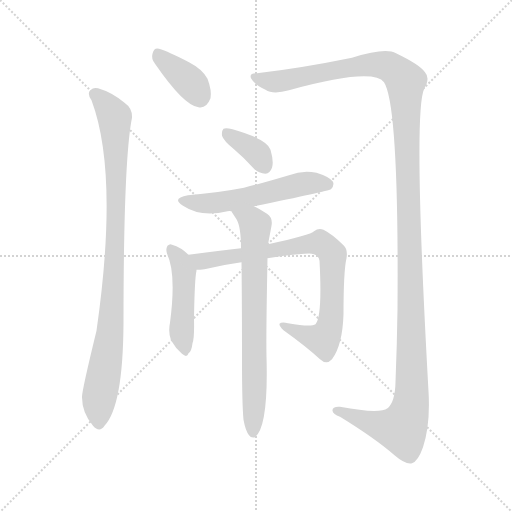
t = 0.00 s
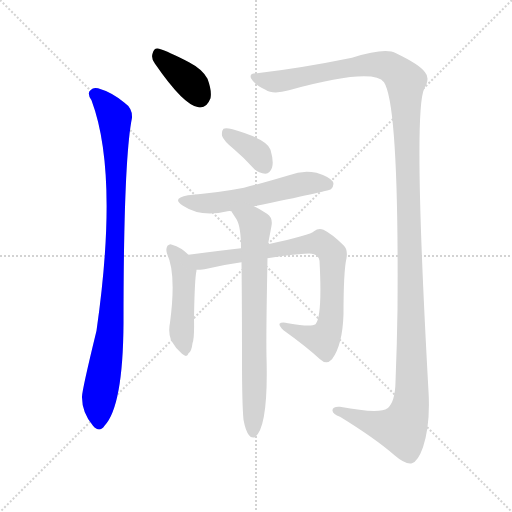
t = 1.43 s
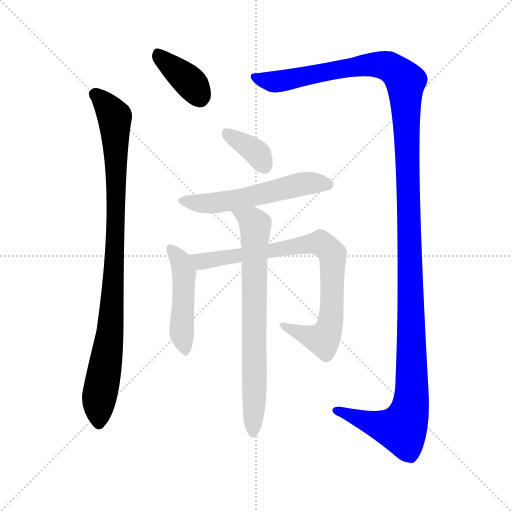
t = 2.85 s
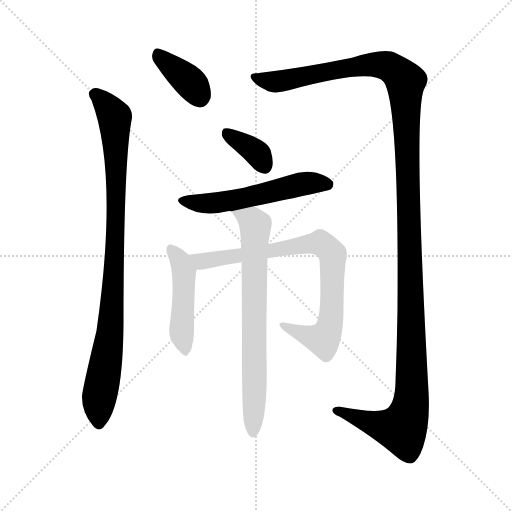
t = 4.28 s
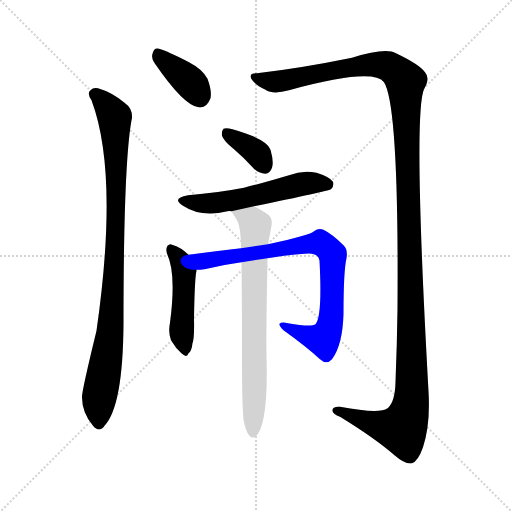
t = 5.70 s
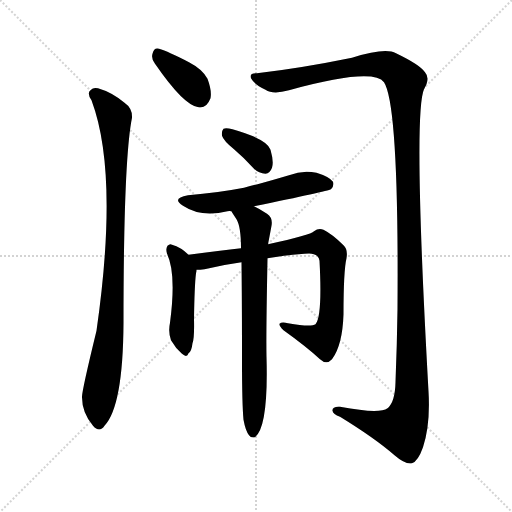
t = 7.13 s

The animated SVG that drew these frames (rendered in a browser with its animation timeline set to each time). Animation: 8 CSS @keyframes rules; one cycle of 7.13 s.

<svg version="1.1" viewBox="0 0 1024 1024" xmlns="http://www.w3.org/2000/svg">
  <g stroke="lightgray" stroke-dasharray="1,1" stroke-width="1" transform="scale(4, 4)">
    <line x1="0" y1="0" x2="256" y2="256"></line>
    <line x1="256" y1="0" x2="0" y2="256"></line>
    <line x1="128" y1="0" x2="128" y2="256"></line>
    <line x1="0" y1="128" x2="256" y2="128"></line>
  </g>
<g transform="scale(1, -1) translate(0, -900)">
   <style type="text/css">
    @keyframes keyframes0 {
      from {
       stroke: blue;
       stroke-dashoffset: 378;
       stroke-width: 128;
       }
       55% {
       animation-timing-function: step-end;
       stroke: blue;
       stroke-dashoffset: 0;
       stroke-width: 128;
       }
       to {
       stroke: black;
       stroke-width: 1024;
       }
       }
       #make-me-a-hanzi-animation-0 {
         animation: keyframes0 0.557617s both;
         animation-delay: 0.000000s;
         animation-timing-function: linear;
       }
    @keyframes keyframes1 {
      from {
       stroke: blue;
       stroke-dashoffset: 932;
       stroke-width: 128;
       }
       75% {
       animation-timing-function: step-end;
       stroke: blue;
       stroke-dashoffset: 0;
       stroke-width: 128;
       }
       to {
       stroke: black;
       stroke-width: 1024;
       }
       }
       #make-me-a-hanzi-animation-1 {
         animation: keyframes1 1.008464s both;
         animation-delay: 0.557617s;
         animation-timing-function: linear;
       }
    @keyframes keyframes2 {
      from {
       stroke: blue;
       stroke-dashoffset: 1405;
       stroke-width: 128;
       }
       82% {
       animation-timing-function: step-end;
       stroke: blue;
       stroke-dashoffset: 0;
       stroke-width: 128;
       }
       to {
       stroke: black;
       stroke-width: 1024;
       }
       }
       #make-me-a-hanzi-animation-2 {
         animation: keyframes2 1.393392s both;
         animation-delay: 1.566081s;
         animation-timing-function: linear;
       }
    @keyframes keyframes3 {
      from {
       stroke: blue;
       stroke-dashoffset: 360;
       stroke-width: 128;
       }
       54% {
       animation-timing-function: step-end;
       stroke: blue;
       stroke-dashoffset: 0;
       stroke-width: 128;
       }
       to {
       stroke: black;
       stroke-width: 1024;
       }
       }
       #make-me-a-hanzi-animation-3 {
         animation: keyframes3 0.542969s both;
         animation-delay: 2.959473s;
         animation-timing-function: linear;
       }
    @keyframes keyframes4 {
      from {
       stroke: blue;
       stroke-dashoffset: 550;
       stroke-width: 128;
       }
       64% {
       animation-timing-function: step-end;
       stroke: blue;
       stroke-dashoffset: 0;
       stroke-width: 128;
       }
       to {
       stroke: black;
       stroke-width: 1024;
       }
       }
       #make-me-a-hanzi-animation-4 {
         animation: keyframes4 0.697591s both;
         animation-delay: 3.502441s;
         animation-timing-function: linear;
       }
    @keyframes keyframes5 {
      from {
       stroke: blue;
       stroke-dashoffset: 463;
       stroke-width: 128;
       }
       60% {
       animation-timing-function: step-end;
       stroke: blue;
       stroke-dashoffset: 0;
       stroke-width: 128;
       }
       to {
       stroke: black;
       stroke-width: 1024;
       }
       }
       #make-me-a-hanzi-animation-5 {
         animation: keyframes5 0.626790s both;
         animation-delay: 4.200033s;
         animation-timing-function: linear;
       }
    @keyframes keyframes6 {
      from {
       stroke: blue;
       stroke-dashoffset: 809;
       stroke-width: 128;
       }
       72% {
       animation-timing-function: step-end;
       stroke: blue;
       stroke-dashoffset: 0;
       stroke-width: 128;
       }
       to {
       stroke: black;
       stroke-width: 1024;
       }
       }
       #make-me-a-hanzi-animation-6 {
         animation: keyframes6 0.908366s both;
         animation-delay: 4.826823s;
         animation-timing-function: linear;
       }
    @keyframes keyframes7 {
      from {
       stroke: blue;
       stroke-dashoffset: 722;
       stroke-width: 128;
       }
       70% {
       animation-timing-function: step-end;
       stroke: blue;
       stroke-dashoffset: 0;
       stroke-width: 128;
       }
       to {
       stroke: black;
       stroke-width: 1024;
       }
       }
       #make-me-a-hanzi-animation-7 {
         animation: keyframes7 0.837565s both;
         animation-delay: 5.735189s;
         animation-timing-function: linear;
       }
</style>
<path d="M 310.0 772.5 Q 368.0 688.5 397.0 685.5 Q 413.0 682.5 421.0 703.5 Q 424.0 718.5 415.0 742.5 Q 405.0 761.5 378.0 775.5 Q 336.0 797.5 318.0 802.5 Q 308.0 805.5 305.0 792.5 Q 302.0 782.5 310.0 772.5 Z" fill="lightgray"></path> 
<path d="M 183.0 699.5 Q 238.0 552.5 193.0 238.5 Q 163.0 115.5 164.0 105.5 Q 164.0 74.5 186.0 48.5 Q 199.0 33.5 209.0 48.5 Q 246.0 87.5 247.0 253.5 Q 247.0 580.5 264.0 664.5 Q 265.0 683.5 249.0 694.5 Q 224.0 715.5 196.0 723.5 Q 186.0 726.5 179.0 717.5 Q 175.0 710.5 183.0 699.5 Z" fill="lightgray"></path> 
<path d="M 514.0 753.5 Q 498.0 754.5 502.0 743.5 Q 509.0 730.5 531.0 720.5 Q 546.0 710.5 578.0 719.5 Q 746.0 765.5 768.0 735.5 Q 798.0 689.5 795.0 281.5 Q 794.0 211.5 791.0 135.5 Q 790.0 95.5 775.0 83.5 Q 759.0 71.5 680.0 86.5 Q 664.0 87.5 665.0 78.5 Q 666.0 71.5 680.0 66.5 Q 750.0 23.5 789.0 -10.5 Q 811.0 -29.5 824.0 -26.5 Q 836.0 -22.5 846.0 5.5 Q 861.0 51.5 857.0 117.5 Q 826.0 672.5 848.0 721.5 Q 861.0 743.5 850.0 755.5 Q 840.0 770.5 792.0 793.5 Q 771.0 805.5 704.0 784.5 Q 601.0 763.5 514.0 753.5 Z" fill="lightgray"></path> 
<path d="M 468.0 601.5 Q 487.0 585.5 507.0 563.5 Q 517.0 553.5 531.0 552.5 Q 540.0 553.5 544.0 564.5 Q 548.0 576.5 541.0 600.5 Q 535.0 621.5 465.0 641.5 Q 452.0 644.5 447.0 642.5 Q 443.0 638.5 444.0 628.5 Q 447.0 618.5 468.0 601.5 Z" fill="lightgray"></path> 
<path d="M 508.0 487.5 Q 655.0 517.5 662.0 521.5 Q 669.0 528.5 666.0 536.5 Q 659.0 546.5 633.0 554.5 Q 605.0 560.5 578.0 549.5 Q 535.0 536.5 488.0 524.5 Q 436.0 514.5 376.0 509.5 Q 342.0 503.5 366.0 488.5 Q 402.0 464.5 455.0 477.5 Q 458.0 478.5 463.0 477.5 L 508.0 487.5 Z" fill="lightgray"></path> 
<path d="M 377.0 390.5 Q 362.0 405.5 344.0 410.5 Q 340.0 413.5 335.0 408.5 Q 331.0 402.5 334.0 392.5 Q 353.0 353.5 340.0 254.5 Q 336.0 235.5 342.0 219.5 Q 351.0 203.5 364.0 192.5 Q 374.0 183.5 377.0 193.5 Q 383.0 196.5 385.0 213.5 Q 389.0 223.5 388.0 262.5 Q 389.0 329.5 392.0 353.5 Q 393.0 357.5 393.0 360.5 C 395.0 373.5 395.0 373.5 377.0 390.5 Z" fill="lightgray"></path> 
<path d="M 535.0 383.5 Q 572.0 390.5 609.0 392.5 Q 636.0 396.5 639.0 378.5 Q 645.0 267.5 631.0 251.5 Q 622.0 245.5 576.0 253.5 Q 563.0 256.5 559.0 252.5 Q 558.0 248.5 567.0 239.5 Q 613.0 206.5 640.0 181.5 Q 653.0 169.5 664.0 181.5 Q 685.0 209.5 687.0 271.5 Q 687.0 358.5 693.0 383.5 Q 696.0 401.5 687.0 409.5 Q 665.0 431.5 647.0 440.5 Q 637.0 444.5 628.0 437.5 Q 622.0 430.5 536.0 411.5 L 482.0 403.5 Q 442.0 399.5 377.0 390.5 C 347.0 386.5 363.0 358.5 393.0 360.5 Q 400.0 360.5 409.0 361.5 Q 446.0 370.5 483.0 375.5 L 535.0 383.5 Z" fill="lightgray"></path> 
<path d="M 487.0 60.5 Q 491.0 38.5 498.0 29.5 Q 502.0 23.5 510.0 25.5 Q 537.0 46.5 533.0 186.5 Q 532.0 228.5 535.0 383.5 L 536.0 411.5 Q 539.0 426.5 543.0 448.5 Q 546.0 464.5 534.0 472.5 Q 519.0 482.5 508.0 487.5 C 481.0 501.5 447.0 503.5 463.0 477.5 Q 463.0 476.5 473.0 461.5 Q 482.0 446.5 482.0 403.5 L 483.0 375.5 Q 484.0 294.5 484.0 182.5 Q 484.0 91.5 487.0 60.5 Z" fill="lightgray"></path> 
      <clipPath id="make-me-a-hanzi-clip-0">
      <path d="M 310.0 772.5 Q 368.0 688.5 397.0 685.5 Q 413.0 682.5 421.0 703.5 Q 424.0 718.5 415.0 742.5 Q 405.0 761.5 378.0 775.5 Q 336.0 797.5 318.0 802.5 Q 308.0 805.5 305.0 792.5 Q 302.0 782.5 310.0 772.5 Z" fill="lightgray"></path>
      </clipPath>
      <path clip-path="url(#make-me-a-hanzi-clip-0)" d="M 315.0 792.5 L 382.0 733.5 L 400.0 706.5 " fill="none" id="make-me-a-hanzi-animation-0" stroke-dasharray="250 500" stroke-linecap="round"></path>

      <clipPath id="make-me-a-hanzi-clip-1">
      <path d="M 183.0 699.5 Q 238.0 552.5 193.0 238.5 Q 163.0 115.5 164.0 105.5 Q 164.0 74.5 186.0 48.5 Q 199.0 33.5 209.0 48.5 Q 246.0 87.5 247.0 253.5 Q 247.0 580.5 264.0 664.5 Q 265.0 683.5 249.0 694.5 Q 224.0 715.5 196.0 723.5 Q 186.0 726.5 179.0 717.5 Q 175.0 710.5 183.0 699.5 Z" fill="lightgray"></path>
      </clipPath>
      <path clip-path="url(#make-me-a-hanzi-clip-1)" d="M 189.0 712.5 L 229.0 666.5 L 232.0 597.5 L 228.0 337.5 L 216.0 199.5 L 197.0 91.5 L 198.0 53.5 " fill="none" id="make-me-a-hanzi-animation-1" stroke-dasharray="804 1608" stroke-linecap="round"></path>

      <clipPath id="make-me-a-hanzi-clip-2">
      <path d="M 514.0 753.5 Q 498.0 754.5 502.0 743.5 Q 509.0 730.5 531.0 720.5 Q 546.0 710.5 578.0 719.5 Q 746.0 765.5 768.0 735.5 Q 798.0 689.5 795.0 281.5 Q 794.0 211.5 791.0 135.5 Q 790.0 95.5 775.0 83.5 Q 759.0 71.5 680.0 86.5 Q 664.0 87.5 665.0 78.5 Q 666.0 71.5 680.0 66.5 Q 750.0 23.5 789.0 -10.5 Q 811.0 -29.5 824.0 -26.5 Q 836.0 -22.5 846.0 5.5 Q 861.0 51.5 857.0 117.5 Q 826.0 672.5 848.0 721.5 Q 861.0 743.5 850.0 755.5 Q 840.0 770.5 792.0 793.5 Q 771.0 805.5 704.0 784.5 Q 601.0 763.5 514.0 753.5 Z" fill="lightgray"></path>
      </clipPath>
      <path clip-path="url(#make-me-a-hanzi-clip-2)" d="M 512.0 744.5 L 544.0 736.5 L 587.0 740.5 L 720.0 769.5 L 755.0 771.5 L 788.0 760.5 L 811.0 733.5 L 824.0 240.5 L 822.0 93.5 L 804.0 42.5 L 743.0 53.5 L 691.0 76.5 L 673.0 78.5 " fill="none" id="make-me-a-hanzi-animation-2" stroke-dasharray="1277 2554" stroke-linecap="round"></path>

      <clipPath id="make-me-a-hanzi-clip-3">
      <path d="M 468.0 601.5 Q 487.0 585.5 507.0 563.5 Q 517.0 553.5 531.0 552.5 Q 540.0 553.5 544.0 564.5 Q 548.0 576.5 541.0 600.5 Q 535.0 621.5 465.0 641.5 Q 452.0 644.5 447.0 642.5 Q 443.0 638.5 444.0 628.5 Q 447.0 618.5 468.0 601.5 Z" fill="lightgray"></path>
      </clipPath>
      <path clip-path="url(#make-me-a-hanzi-clip-3)" d="M 451.0 634.5 L 511.0 596.5 L 529.0 568.5 " fill="none" id="make-me-a-hanzi-animation-3" stroke-dasharray="232 464" stroke-linecap="round"></path>

      <clipPath id="make-me-a-hanzi-clip-4">
      <path d="M 508.0 487.5 Q 655.0 517.5 662.0 521.5 Q 669.0 528.5 666.0 536.5 Q 659.0 546.5 633.0 554.5 Q 605.0 560.5 578.0 549.5 Q 535.0 536.5 488.0 524.5 Q 436.0 514.5 376.0 509.5 Q 342.0 503.5 366.0 488.5 Q 402.0 464.5 455.0 477.5 Q 458.0 478.5 463.0 477.5 L 508.0 487.5 Z" fill="lightgray"></path>
      </clipPath>
      <path clip-path="url(#make-me-a-hanzi-clip-4)" d="M 368.0 500.5 L 391.0 493.5 L 428.0 493.5 L 612.0 533.5 L 657.0 530.5 " fill="none" id="make-me-a-hanzi-animation-4" stroke-dasharray="422 844" stroke-linecap="round"></path>

      <clipPath id="make-me-a-hanzi-clip-5">
      <path d="M 377.0 390.5 Q 362.0 405.5 344.0 410.5 Q 340.0 413.5 335.0 408.5 Q 331.0 402.5 334.0 392.5 Q 353.0 353.5 340.0 254.5 Q 336.0 235.5 342.0 219.5 Q 351.0 203.5 364.0 192.5 Q 374.0 183.5 377.0 193.5 Q 383.0 196.5 385.0 213.5 Q 389.0 223.5 388.0 262.5 Q 389.0 329.5 392.0 353.5 Q 393.0 357.5 393.0 360.5 C 395.0 373.5 395.0 373.5 377.0 390.5 Z" fill="lightgray"></path>
      </clipPath>
      <path clip-path="url(#make-me-a-hanzi-clip-5)" d="M 341.0 402.5 L 362.0 375.5 L 368.0 351.5 L 363.0 231.5 L 370.0 204.5 " fill="none" id="make-me-a-hanzi-animation-5" stroke-dasharray="335 670" stroke-linecap="round"></path>

      <clipPath id="make-me-a-hanzi-clip-6">
      <path d="M 535.0 383.5 Q 572.0 390.5 609.0 392.5 Q 636.0 396.5 639.0 378.5 Q 645.0 267.5 631.0 251.5 Q 622.0 245.5 576.0 253.5 Q 563.0 256.5 559.0 252.5 Q 558.0 248.5 567.0 239.5 Q 613.0 206.5 640.0 181.5 Q 653.0 169.5 664.0 181.5 Q 685.0 209.5 687.0 271.5 Q 687.0 358.5 693.0 383.5 Q 696.0 401.5 687.0 409.5 Q 665.0 431.5 647.0 440.5 Q 637.0 444.5 628.0 437.5 Q 622.0 430.5 536.0 411.5 L 482.0 403.5 Q 442.0 399.5 377.0 390.5 C 347.0 386.5 363.0 358.5 393.0 360.5 Q 400.0 360.5 409.0 361.5 Q 446.0 370.5 483.0 375.5 L 535.0 383.5 Z" fill="lightgray"></path>
      </clipPath>
      <path clip-path="url(#make-me-a-hanzi-clip-6)" d="M 386.0 389.5 L 395.0 380.5 L 413.0 378.5 L 627.0 413.5 L 655.0 404.5 L 666.0 385.5 L 663.0 263.5 L 654.0 231.5 L 646.0 220.5 L 565.0 246.5 " fill="none" id="make-me-a-hanzi-animation-6" stroke-dasharray="681 1362" stroke-linecap="round"></path>

      <clipPath id="make-me-a-hanzi-clip-7">
      <path d="M 487.0 60.5 Q 491.0 38.5 498.0 29.5 Q 502.0 23.5 510.0 25.5 Q 537.0 46.5 533.0 186.5 Q 532.0 228.5 535.0 383.5 L 536.0 411.5 Q 539.0 426.5 543.0 448.5 Q 546.0 464.5 534.0 472.5 Q 519.0 482.5 508.0 487.5 C 481.0 501.5 447.0 503.5 463.0 477.5 Q 463.0 476.5 473.0 461.5 Q 482.0 446.5 482.0 403.5 L 483.0 375.5 Q 484.0 294.5 484.0 182.5 Q 484.0 91.5 487.0 60.5 Z" fill="lightgray"></path>
      </clipPath>
      <path clip-path="url(#make-me-a-hanzi-clip-7)" d="M 471.0 478.5 L 504.0 458.5 L 511.0 447.5 L 506.0 33.5 " fill="none" id="make-me-a-hanzi-animation-7" stroke-dasharray="594 1188" stroke-linecap="round"></path>

</g>
</svg>
